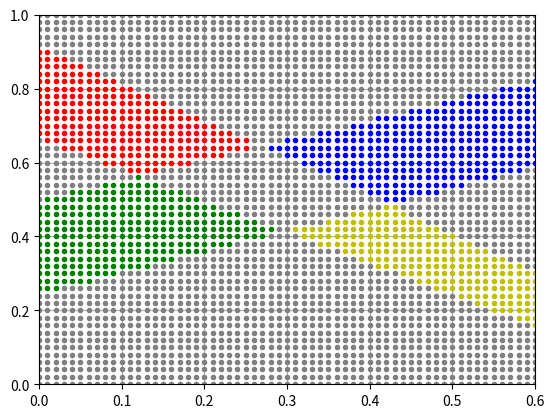

Reproduce this figure in Python.
import numpy as np
import matplotlib.pyplot as plt

class1 = np.array([[0.05, 0.91],
                   [0.14, 0.96],
                   [0.16, 0.9],
                   [0.07, 0.7],
                   [0.2, 0.63]])
class2 = np.array([[0.49, 0.89],
                   [0.34, 0.81],
                   [0.36, 0.67],
                   [0.47, 0.49],
                   [0.52, 0.53]])
class3 = np.array([[0.31, 0.43],
                   [0.45, 0.27],
                   [0.33, 0.16],
                   [0.56, 0.29],
                   [0.54, 0.13]])
class4 = np.array([[0.05, 0.15],
                   [0.09, 0.39],
                   [0.13, 0.51],
                   [0.25, 0.34],
                   [0.15, 0.36]])

'''
    ПОСЛЕДОВАТЕЛЬНОЕ РАЗДЕЛЕНИЕ КЛАССОВ
'''

def line_equation(a, b, x):
    return a * x + b


def get_centroid(points):
    x = [p[0] for p in points]
    y = [p[1] for p in points]
    return [sum(x) / len(points), sum(y) / len(points)]


def get_class_connect_line_equation(dx, dy, center1, center2):
    a1 = dy / dx
    b1 = center1[1] - a1 * center1[0]
    x1 = np.arange(center1[0], center2[0], 0.001)
    y1 = line_equation(a1, b1, x1)
    return [x1, y1]


def get_mid_section(dx, dy, coord_x, coord_y):
    x_o = coord_x + abs(dx) / 2
    y_o = coord_y + abs(dy) / 2
    return [x_o, y_o]


def get_separating_line(dx, dy, mid_line_point):
    a = -dx / dy
    b = (mid_line_point[0] * dx + mid_line_point[1] * dy) / dy
    coord_x_array = np.arange(0, 0.61, 0.01)
    return {
        'coord_x': coord_x_array,
        'coord_y': line_equation(a, b, coord_x_array),
        'a': a,
        'b': b
    }

def draw_classes():
    p1, = plt.plot(class1[:, 0], class1[:, 1], 'sr')
    p2, = plt.plot(class2[:, 0], class2[:, 1], 'Db')
    p3, = plt.plot(class3[:, 0], class3[:, 1], 'oy')
    p4, = plt.plot(class4[:, 0], class4[:, 1], '^g')
    plt.legend([p1, p2, p3, p4,], ["Class 1", "Class 2", "Class 3", "Class 4"])

def main():

    # Находим центроиды
    center1 = get_centroid(class1)
    center2 = get_centroid(class2)
    center3 = get_centroid(class3)
    center4 = get_centroid(class4)

    def draw_centroids():
        # Рисуем центры классов
        plt.plot(center1[0], center1[1], 'or')
        plt.plot(center2[0], center2[1], 'ob')
        plt.plot(center3[0], center3[1], 'oy')
        plt.plot(center4[0], center4[1], 'og')

    # Вычисляем центроиды для всех точек, не принадлежащих данному классу
    class234 = np.append(class2, np.array([class3, class4]))
    class234 = class234.reshape((15, 2))
    center234 = get_centroid(class234)

    class134 = np.append(class1, np.array([class3, class4]))
    class134 = class134.reshape((15, 2))
    center134 = get_centroid(class134)

    class124 = np.append(class1, np.array([class2, class4]))
    class124 = class124.reshape((15, 2))
    center124 = get_centroid(class124)

    class123 = np.append(class1, np.array([class2, class3]))
    class123 = class123.reshape((15, 2))
    center123 = get_centroid(class123)

    def draw_other_centroids():
        # Рисуем центроиды для "остальных точек" к каждому классу
        plt.plot(center234[0], center234[1], '+r')
        plt.plot(center134[0], center134[1], '+b')
        plt.plot(center124[0], center124[1], '+y')
        plt.plot(center123[0], center123[1], '+g')

    # Вычисляем координаты
    dx_1_234 = center234[0] - center1[0]
    dy_1_234 = center234[1] - center1[1]
    dx_2_134 = center134[0] - center2[0]
    dy_2_134 = center134[1] - center2[1]
    dx_3_124 = center124[0] - center3[0]
    dy_3_124 = center124[1] - center3[1]
    dx_4_123 = center123[0] - center4[0]
    dy_4_123 = center123[1] - center4[1]

    # Вычисляем середины отрезков, соединяющих центроиды с центроидами остальных точек
    mid_line_p_1_234 = get_mid_section(dx_1_234, dy_1_234, center1[0], center234[1])
    mid_line_p_2_134 = get_mid_section(dx_2_134, dy_2_134, center134[0], center134[1])
    mid_line_p_3_124 = get_mid_section(dx_3_124, dy_3_124, center124[0], center3[1])
    mid_line_p_4_123 = get_mid_section(dx_4_123, dy_4_123, center4[0], center4[1])

    # Вычисляем линии, проходящие между классами
    line_x_1_234, line_y_1_234 = get_class_connect_line_equation(dx_1_234, dy_1_234, center1, center234)
    line_x_2_134, line_y_2_134 = get_class_connect_line_equation(dx_2_134, dy_2_134, center2, center134)
    line_x_3_124, line_y_3_124 = get_class_connect_line_equation(dx_3_124, dy_3_124, center3, center124)
    line_x_4_123, line_y_4_123 = get_class_connect_line_equation(dx_4_123, dy_4_123, center4, center123)

    def draw_connect_lines():
        # Рисуем линии, проходящие между классами
        plt.plot(line_x_1_234, line_y_1_234, 'gray')
        plt.plot(line_x_2_134, line_y_2_134, 'gray')
        plt.plot(line_x_3_124, line_y_3_124, 'gray')
        plt.plot(line_x_4_123, line_y_4_123,'gray')

    # Вычисляем линии, разделяющие классы
    sep_line_1_234 = get_separating_line(dx_1_234, dy_1_234, mid_line_p_1_234)
    sep_line_2_134 = get_separating_line(dx_2_134, dy_2_134, mid_line_p_2_134)
    sep_line_3_124 = get_separating_line(dx_3_124, dy_3_124, mid_line_p_3_124)
    sep_line_4_123 = get_separating_line(dx_4_123, dy_4_123, mid_line_p_4_123)

    def draw_sep_lines():
        # Рисуем линии, разделяющие классы
        plt.plot(sep_line_1_234['coord_x'], sep_line_1_234['coord_y'], '-r')
        plt.plot(sep_line_2_134['coord_x'], sep_line_2_134['coord_y'], '-b')
        plt.plot(sep_line_3_124['coord_x'], sep_line_3_124['coord_y'], '-y')
        plt.plot(sep_line_4_123['coord_x'], sep_line_4_123['coord_y'], '-g')

    def draw_mid_line_points():
        # Рисуем точки на серединах отрезков между классами - поверх линий
        plt.plot(mid_line_p_1_234[0], mid_line_p_1_234[1], '*k')
        plt.plot(mid_line_p_2_134[0], mid_line_p_2_134[1], '*k')
        plt.plot(mid_line_p_3_124[0], mid_line_p_3_124[1], '*k')
        plt.plot(mid_line_p_4_123[0], mid_line_p_4_123[1], '*k')

    def is_class1(point):
        '''
        Принадлежит ли точка классу 1
        '''
        # находим коэффициенты разделяющих линий для класса 1
        sep_line_k_1_234 = [sep_line_1_234['a'], sep_line_1_234['b']]
        sep_line_k_2_134 = [sep_line_2_134['a'], sep_line_2_134['b']]
        sep_line_k_4_123 = [sep_line_4_123['a'], sep_line_4_123['b']]
        # находим решающие функции для класса 1
        d1_234 = point[1] - sep_line_k_1_234[0] * point[0] - sep_line_k_1_234[1]
        d2_134 = point[1] - sep_line_k_2_134[0] * point[0] - sep_line_k_2_134[1]
        d4_123 = point[1] - sep_line_k_4_123[0] * point[0] - sep_line_k_4_123[1]
        #  проверяем условие
        return d1_234 > 0 and d2_134 < 0 and d4_123 > 0

    def is_class2(point):
        '''
        Принадлежит ли точка классу 2
        '''
        sep_line_k_1_234 = [sep_line_1_234['a'], sep_line_1_234['b']]
        sep_line_k_2_134 = [sep_line_2_134['a'], sep_line_2_134['b']]
        sep_line_k_3_124 = [sep_line_3_124['a'], sep_line_3_124['b']]
        d1_234 = point[1] - sep_line_k_1_234[0] * point[0] - sep_line_k_1_234[1]
        d2_134 = point[1] - sep_line_k_2_134[0] * point[0] - sep_line_k_2_134[1]
        d3_124 = point[1] - sep_line_k_3_124[0] * point[0] - sep_line_k_3_124[1]
        return d1_234 <= 0 and d2_134 > 0 and d3_124 > 0

    def is_class3(point):
        '''
        Принадлежит ли точка классу 3
        '''
        sep_line_k_2_134 = [sep_line_2_134['a'], sep_line_2_134['b']]
        sep_line_k_3_124 = [sep_line_3_124['a'], sep_line_3_124['b']]
        sep_line_k_4_123 = [sep_line_4_123['a'], sep_line_4_123['b']]
        d2_134 = point[1] - sep_line_k_2_134[0] * point[0] - sep_line_k_2_134[1]
        d3_124 = point[1] - sep_line_k_3_124[0] * point[0] - sep_line_k_3_124[1]
        d4_123 = point[1] - sep_line_k_4_123[0] * point[0] - sep_line_k_4_123[1]
        return d2_134 <= 0 and d3_124 <= 0 and d4_123 > 0

    def is_class4(point):
        '''
        Принадлежит ли точка классу 4
        '''
        sep_line_k_1_234 = [sep_line_1_234['a'], sep_line_1_234['b']]
        sep_line_k_3_124 = [sep_line_3_124['a'], sep_line_3_124['b']]
        sep_line_k_4_123 = [sep_line_4_123['a'], sep_line_4_123['b']]
        d1_234 = point[1] - sep_line_k_1_234[0] * point[0] - sep_line_k_1_234[1]
        d3_124 = point[1] - sep_line_k_3_124[0] * point[0] - sep_line_k_3_124[1]
        d4_123 = point[1] - sep_line_k_4_123[0] * point[0] - sep_line_k_4_123[1]
        return d1_234 <= 0 and d3_124 > 0 and d4_123 <= 0

    def classify(point):
        '''
        Классифицирует данную точку
        :return: название класса или undefined
        '''
        if is_class1(point) and not (is_class2(point) or is_class3(point) or is_class4(point)):
            return 'class1'
        elif is_class2(point) and not (is_class1(point) or is_class3(point) or is_class4(point)):
            return 'class2'
        elif is_class3(point) and not (is_class1(point) or is_class2(point) or is_class4(point)):
            return 'class3'
        elif is_class4(point) and not (is_class1(point) or is_class2(point) or is_class3(point)):
            return 'class4'
        else:
            return 'unclassified'

    def classify_and_draw_defaults():
        '''
        Рисуем исходные точки цветами классов, к которым их отнесла программа
        '''
        classes = [class1, class2, class3, class4]
        matr = np.array([[]])
        for c in classes:
            i = 0
            count1 = 0
            count2 = 0
            count3 = 0
            count4 = 0
            for p in c:
                if classify(p) == 'class1':
                    count1 += 1
                    plt.plot(p[0], p[1], 'sr')
                elif classify(p) == 'class2':
                    count2 += 1
                    plt.plot(p[0], p[1], 'Db')
                elif classify(p) == 'class3':
                    count3 += 1
                    plt.plot(p[0], p[1], 'oy')
                elif classify(p) == 'class4':
                    count4 += 1
                    plt.plot(p[0], p[1], '^g')
                else:
                    plt.plot(p[0], p[1], color='grey', marker='.')

            matr = np.append(matr, np.array([count1, count2, count3, count4]))
            i += 1

        matr = np.reshape(matr, (4, 4))
        print(matr.astype(int))
        print(f'Точность метода (последовательное разделение классов): {matr.trace() / 20}')

    def classify_and_draw_matrix():
        '''
        Рисуем матрицу точек цветами классов, к которым их отнесла программа
        '''
        matrix = [[x, y] for x in np.arange(0, 0.61, 0.01) for y in np.arange(0, 1.01, 0.02)]
        for p in matrix:
            if classify(p) == 'class1':
                plt.plot(p[0], p[1], '.r')
            elif classify(p) == 'class2':
                plt.plot(p[0], p[1], '.b')
            elif classify(p) == 'class3':
                plt.plot(p[0], p[1], '.y')
            elif classify(p) == 'class4':
                plt.plot(p[0], p[1], '.g')
            else:
                plt.plot(p[0], p[1], color='grey', marker='.')

    def classify_and_draw_point(p):
        if classify(p) == 'class1':
            plt.plot(p[0], p[1], 'sr')
        elif classify(p) == 'class2':
            plt.plot(p[0], p[1], 'Db')
        elif classify(p) == 'class3':
            plt.plot(p[0], p[1], 'oy')
        elif classify(p) == 'class4':
            plt.plot(p[0], p[1], '^g')
        else:
            plt.plot(p[0], p[1], color='grey', marker='.')

    # DONT CHANGE
    # draw_sep_lines()

    # CHANGE HERE
    # draw_centroids()
    # draw_classes()
    # classify_and_draw_defaults()
    classify_and_draw_matrix()
    # classify_and_draw_point([x, y])

    # DONT CHANGE
    # draw_mid_line_points()

    plt.xlim((0, 0.6))
    plt.ylim((0, 1))
    plt.grid(True)
    plt.show()
    print()


if __name__ == "__main__":
    main()
